Run: headless pygame with SDL's dummy video driver; simulated clock (each Clock.tick advances the game by its frame time, no real sleeping); random seed 0; keys injected as events and as key.get_pressed() state; no mouse input.
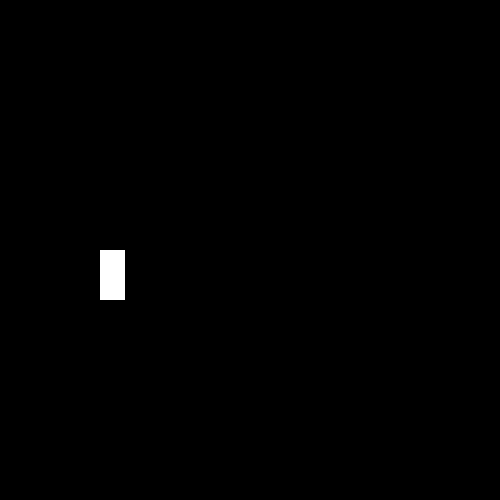
Frame 1 of 4 · flips 1–60 · no input
Frame 2 of 4 · flips 61–180 · tapped SPACE, RETURN · held RIGHT (→), D · screen unchanged from frame 1, image omitted
Frame 3 of 4 · flips 181–300 · held DOWN (↓), S · screen unchanged from frame 2, image omitted
Frame 4 of 4 · flips 301–420 · held LEFT (←), A, UP (↑), W · screen unchanged from frame 3, image omitted

The pygame program that drew these frames:

import pygame
from pygame.locals import *

# We are making a ping pong game
class Player:
  def __init__(self, name: str):
    self.name = name

  def __init__(self, name: str, x_pos: int, y_pos: int, paddle_width: int, paddle_height: int, paddle_color: tuple):
    self.name = name
    self.x_pos = x_pos
    self.y_pos = y_pos
    self.paddle_width = paddle_width
    self.paddle_height = paddle_height
    self.paddle_color = paddle_color

player1 = Player("Player 1", 100, 250, 25, 50, (255, 255, 255))
player2 = Player("Player 2", 400, 250, 25, 50, (255, 255, 255))


def draw_paddle(player: Player, screen: pygame.Surface):
  pygame.draw.rect(screen, player.paddle_color, (player.x_pos, player.y_pos, player.paddle_width, player.paddle_height))

def main():
  pygame.init()
  #Screen size
  screen_width = 500
  screen_height = 500

  running = True
  #Game starting position
  
  game_over = False

  window = pygame.display.set_mode((screen_width, screen_height))
  pygame.display.set_caption("Ping the Pong")
  font = pygame.font.SysFont(None, 50)

  # Game loop
  while running:
    # Capture input events
    for event in pygame.event.get():
      if event.type == pygame.QUIT:
        running = False

    # Execute game logic
    
    # Update graphics
    draw_paddle(player1, window)
    pygame.display.update()

  pygame.quit()

if __name__ == "__main__":
  main()
